Run: headless pygame with SDL's dummy video driver; simulated clock (each Clock.tick advances the game by its frame time, no real sleeping); random seed 0; keys injected as events and as key.get_pressed() state; no mouse input.
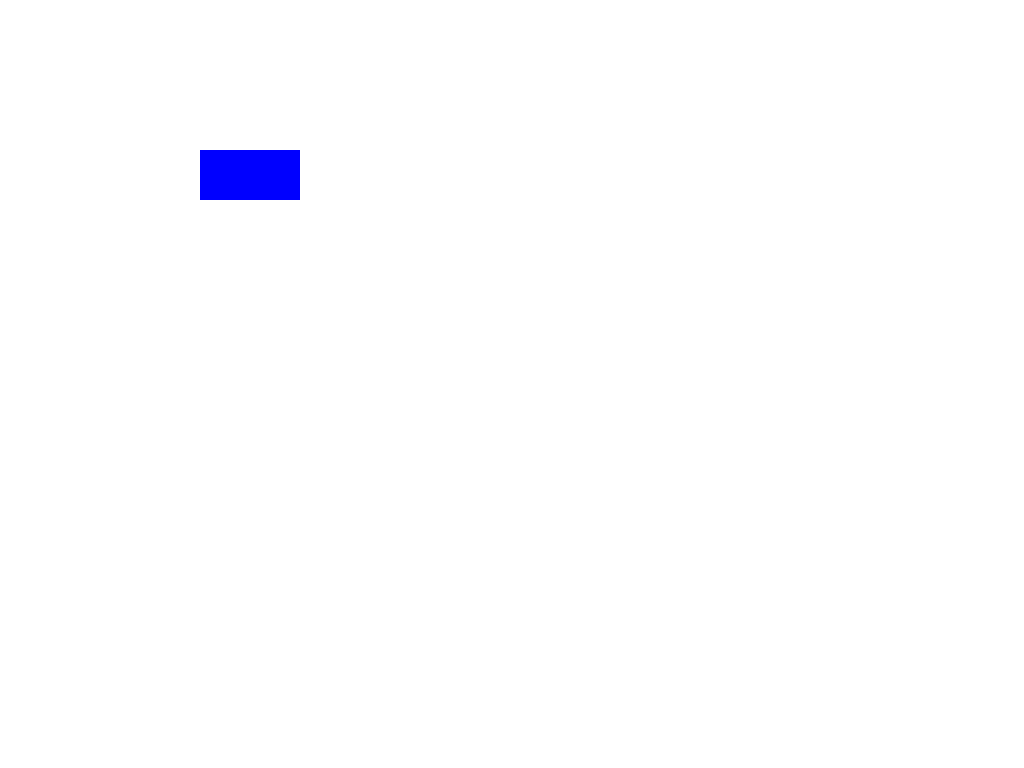
Frame 1 of 4 · flips 1–60 · no input
Frame 2 of 4 · flips 61–180 · tapped SPACE, RETURN · held RIGHT (→), D · screen unchanged from frame 1, image omitted
Frame 3 of 4 · flips 181–300 · held DOWN (↓), S · screen unchanged from frame 2, image omitted
Frame 4 of 4 · flips 301–420 · held LEFT (←), A, UP (↑), W · screen unchanged from frame 3, image omitted

The pygame program that drew these frames:

#import pygame
#screen = pygame.display.set_mode( ( 1024, 768 ) )
#screen = pygame.display.set_mode( ( 1024, 768 ), pygame.FULLSCREEN )

import pygame

pygame.init()
gameDisplay = pygame.display.set_mode((800,600), pygame.FULLSCREEN)
pygame.display.set_caption('A bit Racey')

clock = pygame.time.Clock()

crashed = False

WHITE=(255,255,255)
BLUE=(0,0,255)

gameDisplay.fill(WHITE)

pygame.draw.rect(gameDisplay,BLUE,(200,150,100,50))

while not crashed:

    for event in pygame.event.get():
        if event.type == pygame.QUIT:
            crashed = True
        if event.type == pygame.KEYUP and event.key == 27:
            pygame.quit()
        print(event)

    pygame.display.update()
    clock.tick(60)

pygame.quit()
quit()
